Run: headless pygame with SDL's dummy video driver; simulated clock (each Clock.tick advances the game by its frame time, no real sleeping); random seed 0; keys injected as events and as key.get_pressed() state; mouse plan: one left click at the window centre at the start of phase 2, then a move to the lower-right quarter at the start of phase 3.
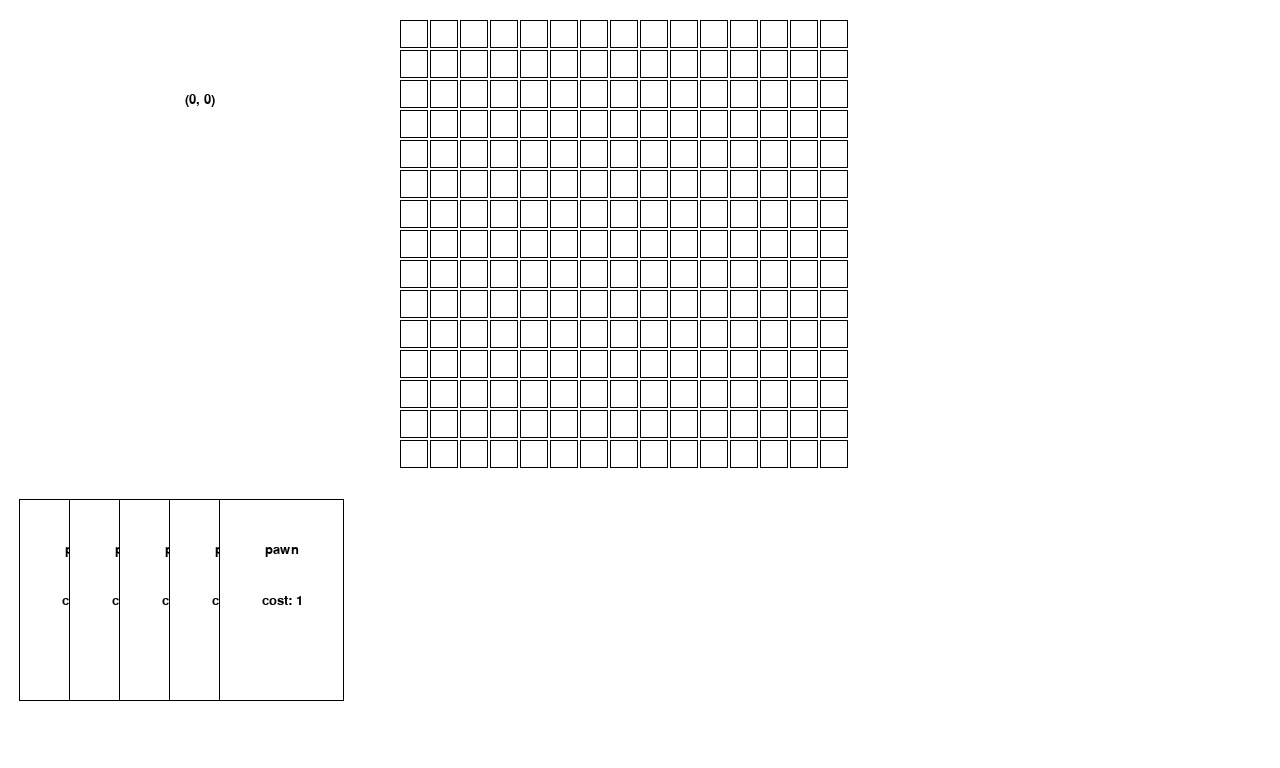
Frame 1 of 4 · flips 1–60 · no input
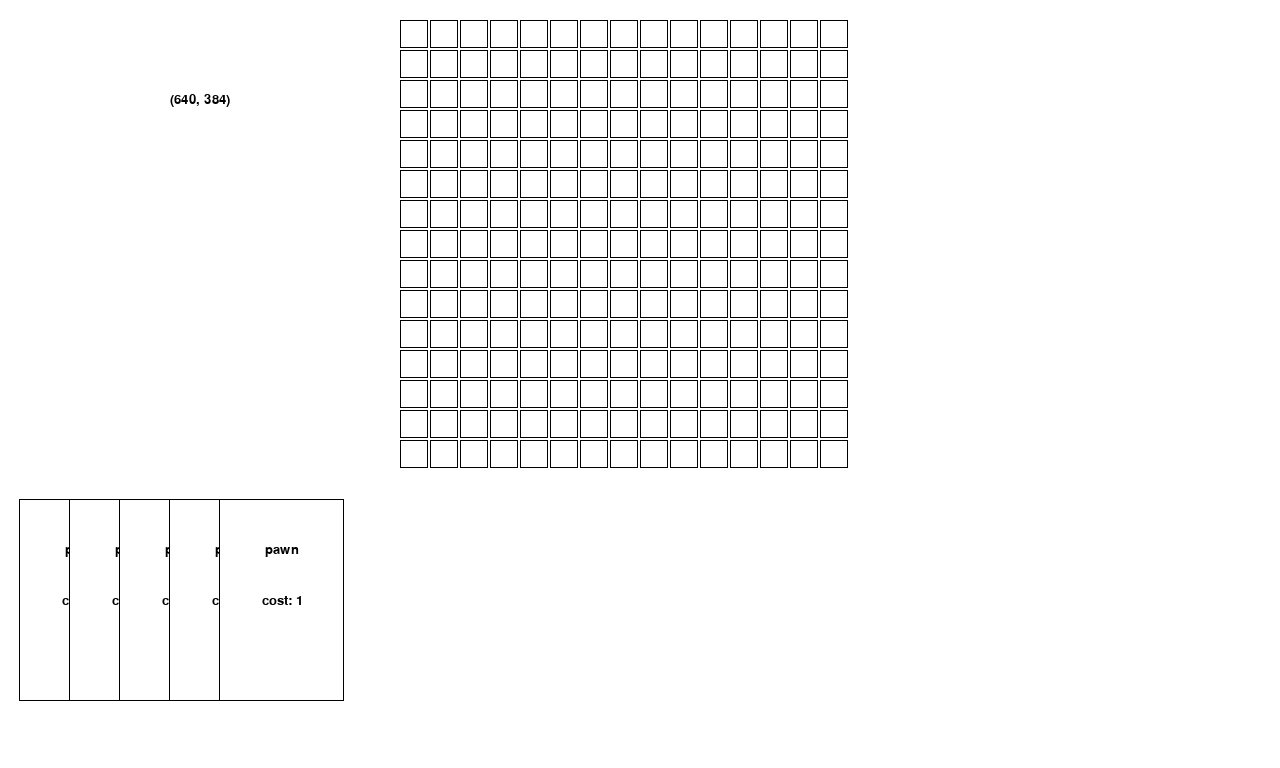
Frame 2 of 4 · flips 61–180 · clicked the window centre · tapped SPACE, RETURN · held RIGHT (→), D
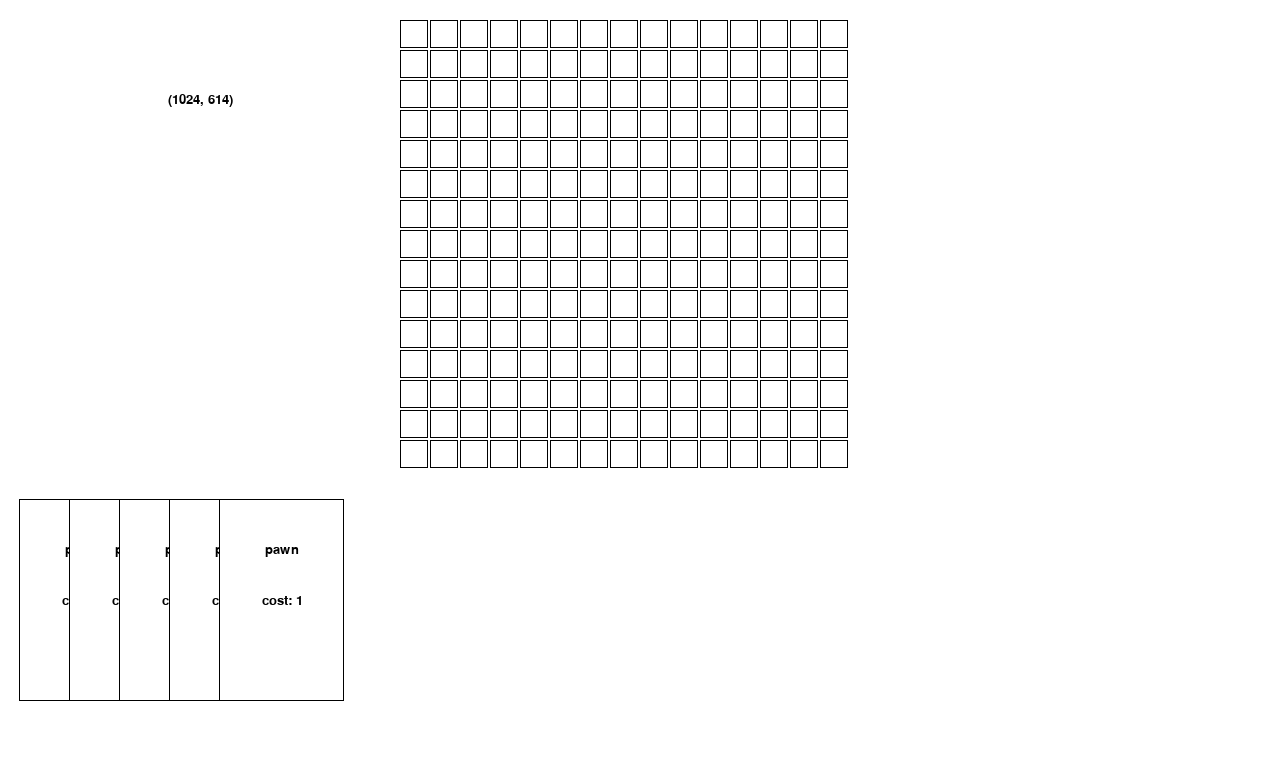
Frame 3 of 4 · flips 181–300 · moved the mouse to the lower-right quarter · held DOWN (↓), S
Frame 4 of 4 · flips 301–420 · held LEFT (←), A, UP (↑), W · screen unchanged from frame 3, image omitted

The pygame program that drew these frames:

import pygame
import sys
from pygame.locals import *
from pygame.time import *

# set up pygame
pygame.init()

# set up the window
windowSurface = pygame.display.set_mode((1280, 768), 0, 32)
pygame.display.set_caption('Hello world!')

# set up the colors
BLACK = (0, 0, 0)
WHITE = (255, 255, 255)
RED = (255, 0, 0)
GREEN = (0, 255, 0)
BLUE = (0, 0, 255)

# set up fonts
basicFont = pygame.font.SysFont("comicsansms", 20)


def m_drawText(x, y, s, font=basicFont):
    # set up the text
    text = font.render(s, True, BLACK)
    textRect = text.get_rect()
    textRect.centerx = x
    textRect.centery = y    
    # draw the text onto the surface
    windowSurface.blit(text, textRect)


class Board:

    def __init__(self):
        pass

    def draw(self):
        w = 15
        h = 15
        for i in range(w):
            for j in range(h):
                pygame.draw.rect(windowSurface, BLACK, (400+i*30, 20+j*30, 28, 28), 1)

class Card:

    def __init__(self, x, y, s_name, s_cost):
        self.x = x
        self.y = y
        self.w = 61.8*2
        self.h = 200
        self.name = s_name
        self.cost = s_cost
        self.active = False

    def is_collide(self, pos):
        if pos[0] >= self.x and pos[0] <= self.x+self.w and pos[1] >= self.y and pos[1] <= self.y+self.h:
            return True
        else:
            return False

    def draw(self):
        active_lift = -20
        temp = "cost: "+str(self.cost)
        if not self.active:
            pygame.draw.rect(windowSurface, BLACK, (self.x-1, self.y-1,
                                                    self.w+2, self.h+2))
            pygame.draw.rect(windowSurface, WHITE, (self.x, self.y,
                                                    self.w, self.h))
            m_drawText(self.x+self.w/2, self.y+self.h/4, self.name)
            m_drawText(self.x+self.w/2, self.y+self.h/2, temp)
        else:
            pygame.draw.rect(windowSurface, BLACK, (self.x-1,
                                                    self.y-1+active_lift, self.w+2, self.h+2))
            pygame.draw.rect(windowSurface, WHITE, (self.x, self.y+active_lift,
                                                    self.w, self.h))
            m_drawText(self.x+self.w/2, self.y+active_lift+self.h/4, self.name)
            m_drawText(self.x+self.w/2, self.y+active_lift+self.h/2, temp)

# draw the white background onto the surface
windowSurface.fill(WHITE)

# draw a green polygon onto the surface
pygame.draw.polygon(windowSurface, GREEN, ((146, 0), (291, 106), (236, 277), (56, 277), (0, 106)))

# draw some blue lines onto the surface
pygame.draw.line(windowSurface, BLUE, (60, 60), (120, 60), 4)
pygame.draw.line(windowSurface, BLUE, (120, 60), (60, 120))
pygame.draw.line(windowSurface, BLUE, (60, 120), (120, 120), 4)

# draw a blue circle onto the surface
pygame.draw.circle(windowSurface, BLUE, (300, 50), 20, 0)

# draw a red ellipse onto the surface
pygame.draw.ellipse(windowSurface, RED, (300, 250, 40, 80), 1)

# # draw the text's background rectangle onto the surface
# pygame.draw.rect(windowSurface, RED, (textRect.left - 20, textRect.top - 20, textRect.width + 40, textRect.height + 40))

# get a pixel array of the surface
pixArray = pygame.PixelArray(windowSurface)
pixArray[480][380] = BLACK
del pixArray



pos = (0, 0)
card_list = []
for i in range(5):
    card_list.append(Card(20+i*50, 500,"pawn", 1))
board = Board()
# run the game loop
while True:
    pygame.time.wait(10)
    windowSurface.fill(WHITE)
    
    board.draw()
    m_drawText(200, 100, str(pos))
    now_active = -1
    for i, x in enumerate(card_list):
        x.active = False
        if x.is_collide(pos):
            now_active = i
    if now_active != -1:
        card_list[now_active].active = True
    for x in card_list:
        if not x.active:
            x.draw()
    if now_active != -1:
        card_list[now_active].draw()
    for event in pygame.event.get():
        
        if event.type == QUIT:
            pygame.quit()
            sys.exit()
        # if event.type == pygame.MOUSEBUTTONUP:
        pos = pygame.mouse.get_pos()
            

    # draw the window onto the screen
    pygame.display.update()
